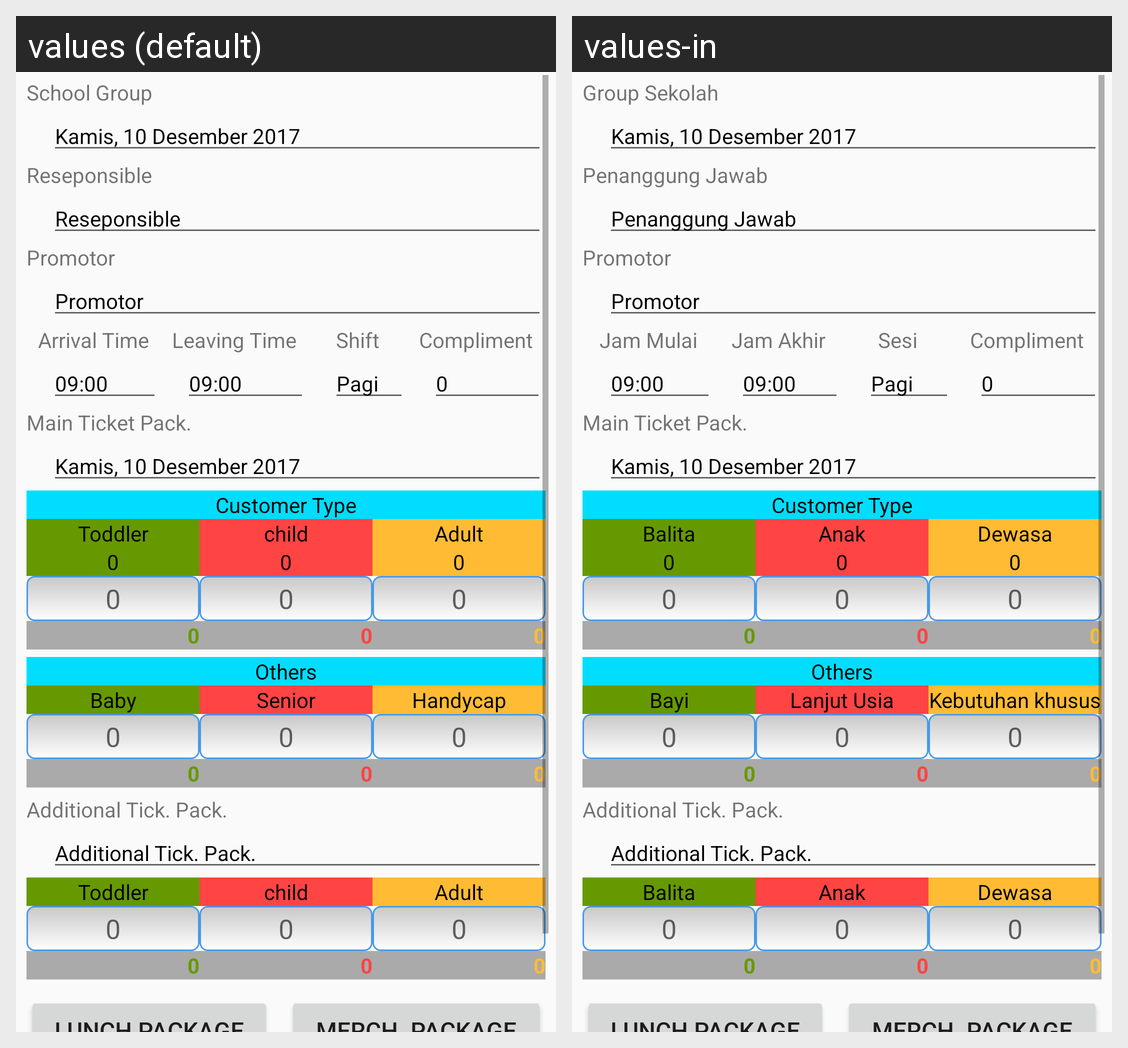

Strings drawn on this Android screen and how each of the app's shown locales translates them:
Android screen res/layout/activity_modif_reservation.xml rendered under 2 locales, left to right: values (default), values-in. Device: Nexus 5 (rendered at 1080×1920; each locale shown at half size, 540×960, under a caption strip naming it); theme AppTheme.
Strings drawn on this screen, with the default value and each locale's value (text and hints the layout hard-codes, and strings that could not be matched under every locale, appear in the picture but are not listed):

str_booking_school_group
  values: School Group
  values-in: Group Sekolah

str_modif_reservation_responsible
  values: Reseponsible
  values-in: Penanggung Jawab

str_modif_reservation_promotor
  values: Promotor
  values-in: Promotor

str_booking_arrival_time
  values: Arrival Time
  values-in: Jam Mulai

str_booking_leaving_time
  values: Leaving Time
  values-in: Jam Akhir

str_booking_shift
  values: Shift
  values-in: Sesi

str_modif_reservation_compliment
  values: Compliment
  values-in: Compliment

str_modif_reservation_main_pack
  values: Main Ticket Pack.
  values-in: Main Ticket Pack.

str_modif_reservation_customer_type
  values: Customer Type
  values-in: Customer Type

str_booking_toddler
  values: Toddler
  values-in: Balita

str_booking_child
  values: child
  values-in: Anak

str_booking_adult
  values: Adult
  values-in: Dewasa

str_null
  values: 0
  values-in: 0

str_modif_reservation_other
  values: Others
  values-in: Others

str_quota_register_baby
  values: Baby
  values-in: Bayi

str_quota_register_senior
  values: Senior
  values-in: Lanjut Usia

str_quota_register_handicap
  values: Handycap
  values-in: Kebutuhan khusus

str_modif_reservation_add_tick_pack
  values: Additional Tick. Pack.
  values-in: Additional Tick. Pack.
